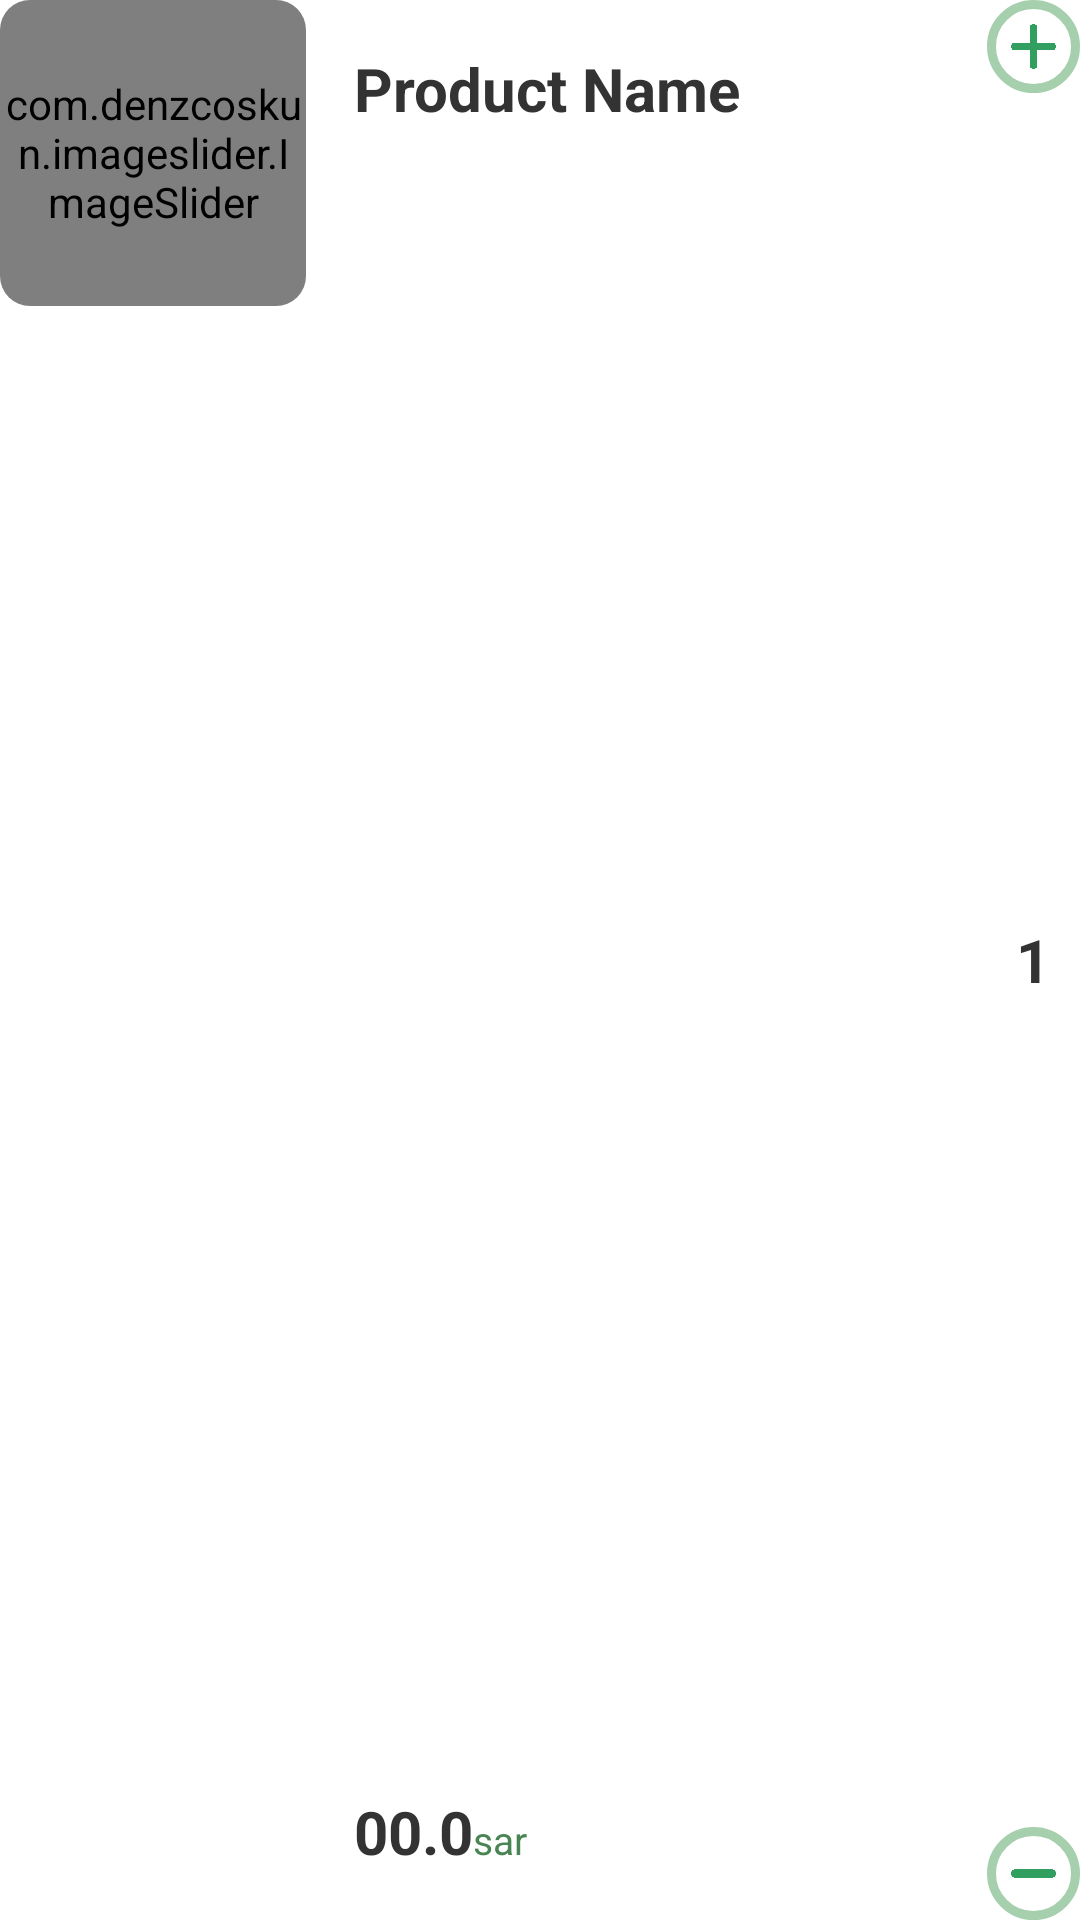

The Android layout XML behind this screen, and the referenced resources:
<!-- AndroidManifest.xml: application theme Theme.Seed -->
<!-- res/layout/product_card.xml -->
<?xml version="1.0" encoding="utf-8"?>
<LinearLayout xmlns:android="http://schemas.android.com/apk/res/android"
    android:layout_width="match_parent"
    android:layout_height="wrap_content"
    xmlns:app="http://schemas.android.com/apk/res-auto"
    android:layout_marginBottom="30dp"
    android:orientation="horizontal">

    <androidx.cardview.widget.CardView
        android:layout_width="102dp"
        android:layout_height="102dp"
        app:cardElevation="0dp"
        app:cardCornerRadius="10dp">

        <com.denzcoskun.imageslider.ImageSlider
            android:id="@+id/productImage"
            android:layout_width="match_parent"
            android:layout_height="match_parent"
            app:iss_error_image="@drawable/placeholder_image"
            app:iss_placeholder="@drawable/placeholder_image" />

    </androidx.cardview.widget.CardView>

    <LinearLayout
        android:layout_width="wrap_content"
        android:layout_height="match_parent"
        android:orientation="vertical"
        android:layout_weight="1"
        android:layout_margin="16dp">

        <TextView
            android:id="@+id/productName"
            android:layout_width="wrap_content"
            android:layout_height="wrap_content"
            android:text="@string/ProductName"
            android:textColor="@color/primaryText"
            android:textSize="@dimen/TextTitle"
            android:textStyle="bold"/>

        <LinearLayout
            android:layout_width="wrap_content"
            android:layout_height="match_parent"
            android:orientation="horizontal"
            android:gravity="bottom">

            <TextView
                android:id="@+id/price"
                android:layout_width="wrap_content"
                android:layout_height="wrap_content"
                android:text="00.0"
                android:textColor="@color/primaryText"
                android:textSize="@dimen/TextTitle"
                android:textStyle="bold"/>

            <TextView
                android:layout_width="wrap_content"
                android:layout_height="wrap_content"
                android:text="@string/sar"
                android:textSize="@dimen/text13"
                android:textColor="@color/primary"/>

        </LinearLayout>

    </LinearLayout>

    <LinearLayout
        android:layout_width="wrap_content"
        android:layout_height="match_parent"
        android:orientation="vertical"
        android:gravity="center_horizontal">

        <FrameLayout
            android:id="@+id/plus"
            android:layout_width="wrap_content"
            android:layout_height="wrap_content">

            <View
                android:layout_width="31dp"
                android:layout_height="31dp"
                android:background="@drawable/clip_cart"/>

            <ImageView
                android:layout_width="15dp"
                android:layout_height="15dp"
                android:src="@drawable/plus"
                android:layout_gravity="center"/>

        </FrameLayout>

        <TextView
            android:id="@+id/stock"
            android:layout_width="wrap_content"
            android:layout_height="wrap_content"
            android:text="1"
            android:textColor="@color/primaryText"
            android:textSize="@dimen/TextTitle"
            android:textStyle="bold"
            android:gravity="center"
            android:layout_weight="1"/>

        <FrameLayout
            android:id="@+id/minus"
            android:layout_width="wrap_content"
            android:layout_height="wrap_content">

            <View
                android:layout_width="31dp"
                android:layout_height="31dp"
                android:background="@drawable/clip_cart"/>

            <ImageView
                android:id="@+id/minus1"
                android:layout_width="15dp"
                android:layout_height="15dp"
                android:src="@drawable/minus"
                android:layout_gravity="center"/>

        </FrameLayout>

    </LinearLayout>

</LinearLayout>
<!-- resources referenced by this layout -->
<resources>
  <color name="primary">#498553</color>
  <color name="primaryText">#333333</color>
  <dimen name="TextTitle">20sp</dimen>
  <dimen name="text13">13sp</dimen>
  <!-- drawable clip_cart (drawable) -->
  <?xml version="1.0" encoding="utf-8"?>
  <shape xmlns:android="http://schemas.android.com/apk/res/android">
  
      <stroke
          android:width="3dp"
          android:color="@color/secondary" />
      <corners android:radius="360dp" />
  
  </shape>
  <!-- drawable minus: png bitmap (drawable, 7166 bytes) -->
  <!-- drawable plus: png bitmap (drawable, 12018 bytes) -->
  <string name="ProductName">Product Name</string>
  <string name="sar">sar</string>
  <style name="Theme.Seed" parent="Theme.MaterialComponents.DayNight.NoActionBar">
          
          <item name="colorPrimary">@color/primary</item>
          <item name="colorPrimaryVariant">@color/primary</item>
          <item name="colorOnPrimary">@color/white</item>
          
          <item name="colorSecondary">@color/secondary</item>
          <item name="colorSecondaryVariant">@color/secondary</item>
          <item name="colorOnSecondary">@color/white</item>
          
          <item name="android:statusBarColor">@color/secondary</item>
          
      </style>
  <color name="secondary">#a6d0ad</color>
  <color name="white">#FFFFFFFF</color>
</resources>
